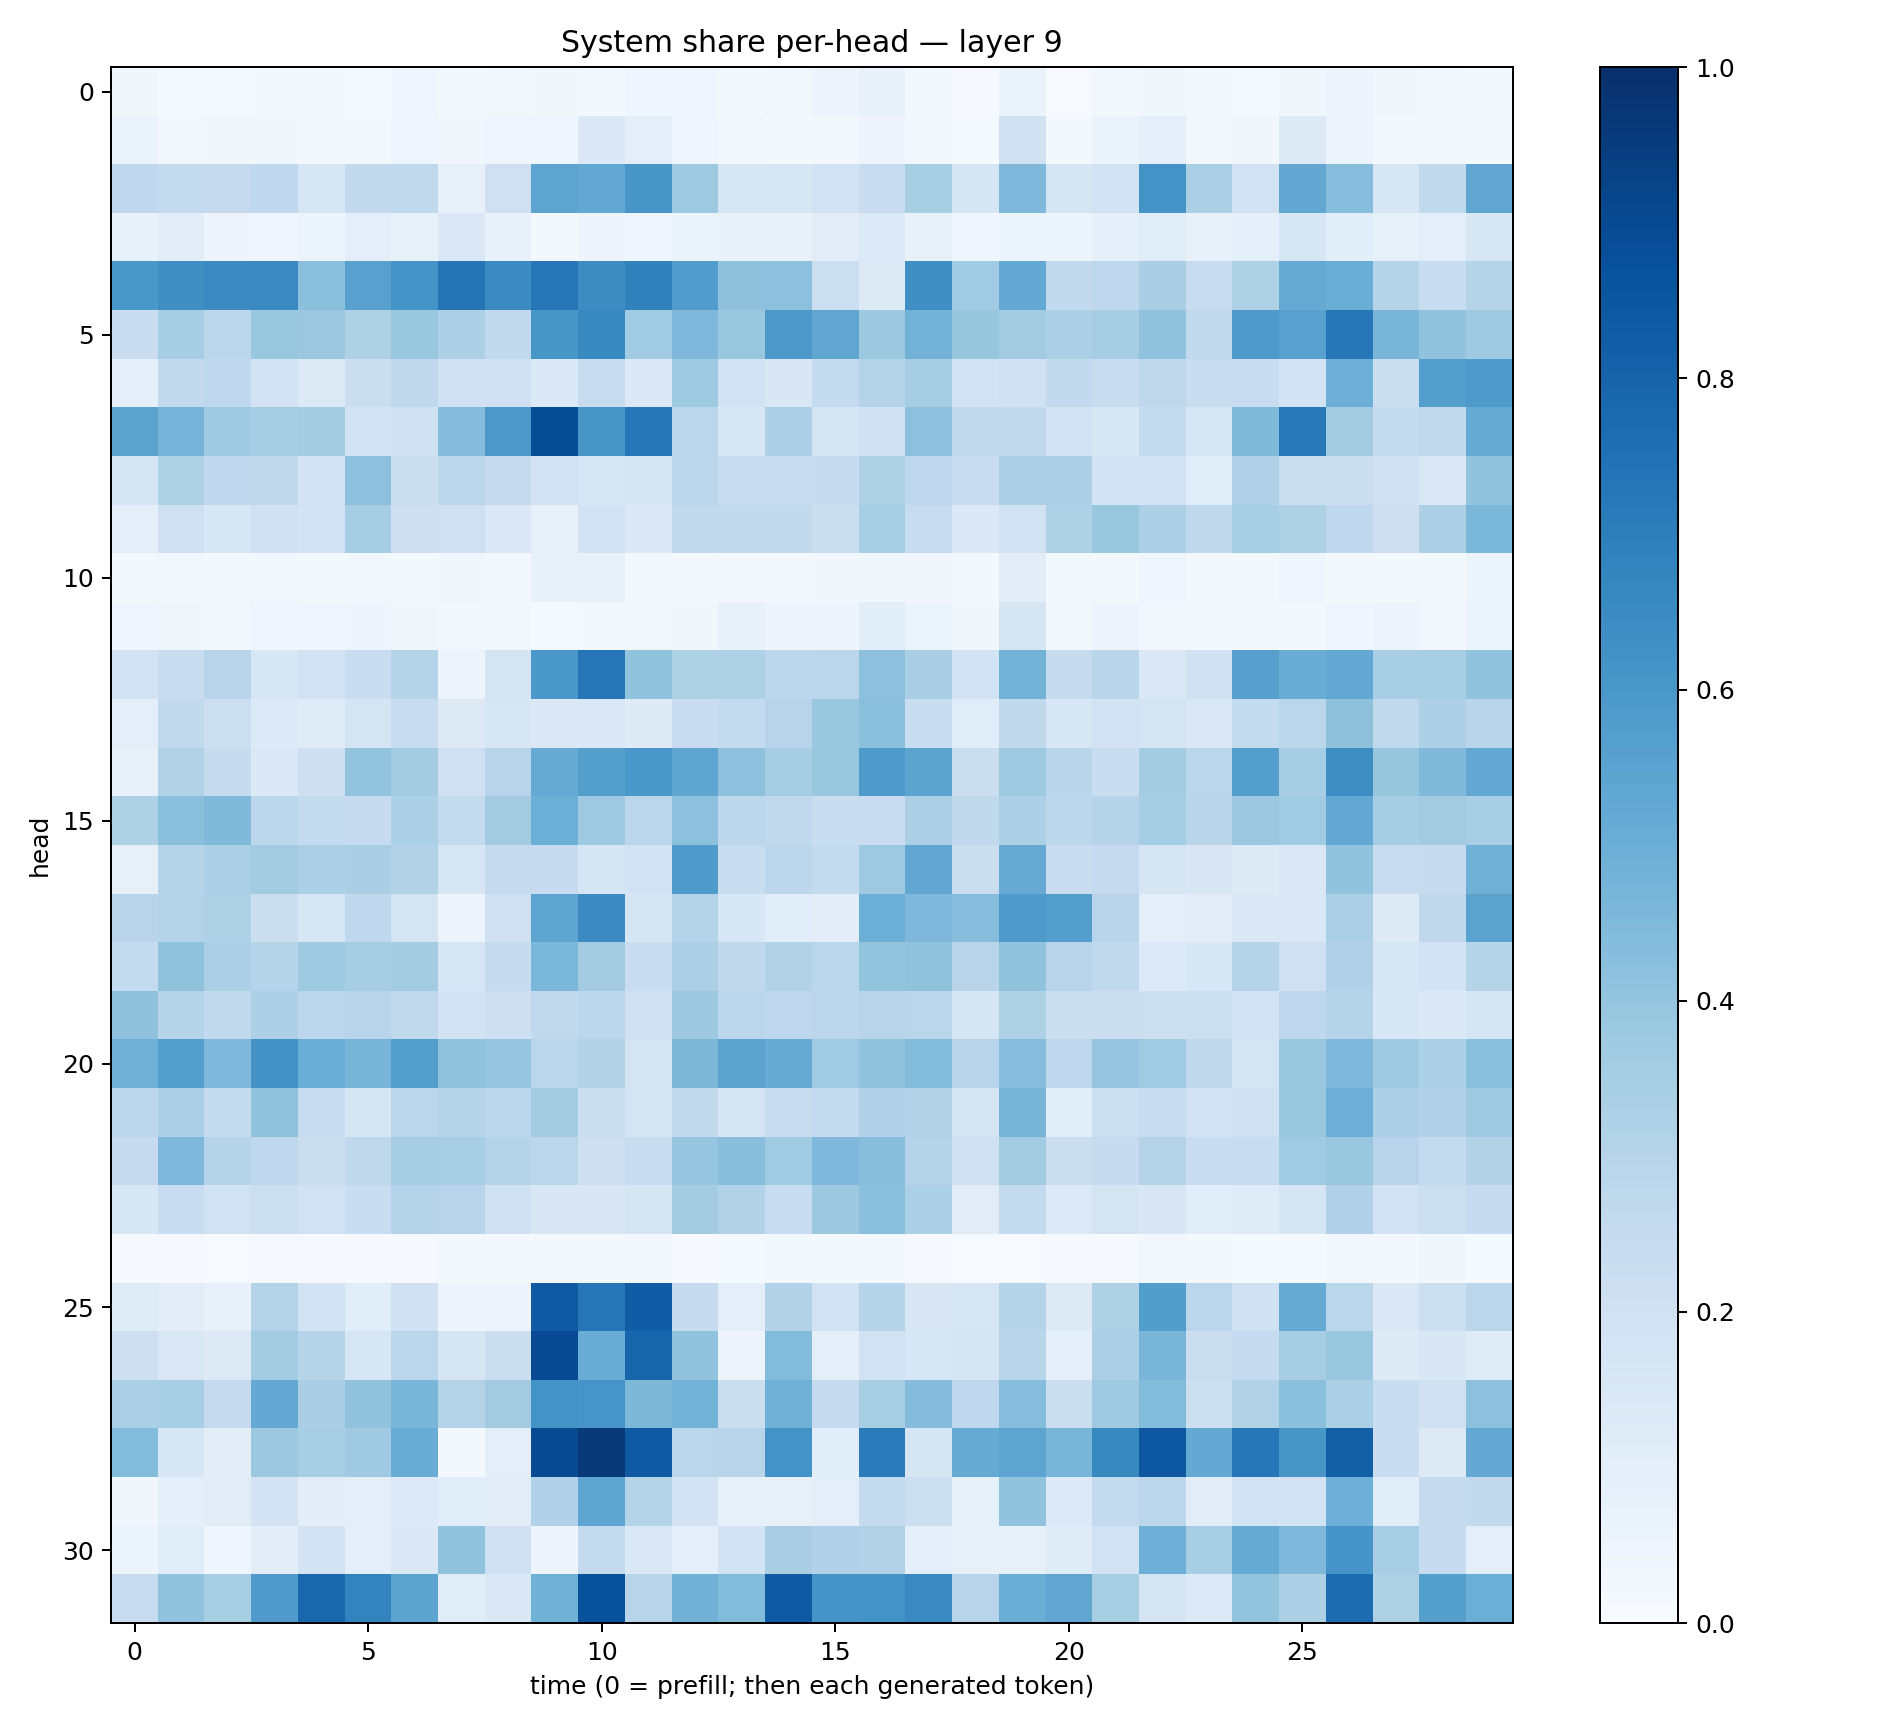

Values plotted in this chart, from the file beside it:
0.034899455, 0.014621995, 0.013506958, 0.019363303, 0.015978513, 0.013137387, 0.0408837, 0.021034181, 0.030851502, 0.03320398, 0.027715938, 0.04185158, 0.045386795, 0.023163427, 0.028541941, 0.04726925, 0.07584612, 0.016162781, 0.00854181, 0.0638237, 0.006085754, 0.024158617, 0.03608034, 0.017230555
0.06325, 0.02972, 0.03295, 0.03777, 0.02898, 0.02058, 0.04358, 0.03542, 0.04446, 0.03926, 0.1377, 0.09464, 0.04167, 0.0289, 0.02291, 0.03015, 0.05017, 0.02593, 0.01393, 0.1987, 0.01805, 0.06388, 0.0876, 0.03008
0.2677, 0.2555, 0.2522, 0.2682, 0.1596, 0.2597, 0.265, 0.08051, 0.2034, 0.5426, 0.5242, 0.6019, 0.3714, 0.1595, 0.1596, 0.194, 0.2293, 0.3408, 0.1715, 0.4529, 0.1671, 0.1948, 0.6189, 0.3338
0.07195, 0.1029, 0.05026, 0.04594, 0.06182, 0.09902, 0.08316, 0.1444, 0.07344, 0.02073, 0.05013, 0.03924, 0.06464, 0.07042, 0.07066, 0.1125, 0.1353, 0.07351, 0.04106, 0.06248, 0.05913, 0.08675, 0.1133, 0.07038
0.599, 0.6356, 0.6518, 0.6561, 0.4202, 0.5549, 0.6168, 0.7358, 0.6494, 0.7246, 0.642, 0.6841, 0.5749, 0.4125, 0.4153, 0.2177, 0.131, 0.6351, 0.366, 0.5204, 0.2602, 0.2743, 0.3365, 0.2395
0.2272, 0.3493, 0.2833, 0.3895, 0.3809, 0.321, 0.3887, 0.329, 0.265, 0.6045, 0.6586, 0.3657, 0.4527, 0.3891, 0.596, 0.5325, 0.376, 0.4769, 0.3908, 0.3598, 0.33, 0.3486, 0.4064, 0.2655
0.08693, 0.2585, 0.2677, 0.1816, 0.1291, 0.2256, 0.272, 0.2008, 0.2079, 0.1387, 0.2404, 0.1379, 0.3732, 0.1932, 0.1515, 0.2544, 0.3076, 0.3502, 0.1819, 0.1973, 0.2591, 0.2402, 0.2705, 0.2309
0.5498, 0.4747, 0.3673, 0.3477, 0.3582, 0.1848, 0.208, 0.4354, 0.5953, 0.8829, 0.6031, 0.724, 0.2889, 0.1595, 0.3277, 0.1795, 0.2006, 0.4177, 0.2651, 0.2619, 0.1809, 0.1528, 0.2546, 0.1635
0.1654, 0.3205, 0.2671, 0.2732, 0.1823, 0.4154, 0.2241, 0.2865, 0.2439, 0.1889, 0.1613, 0.1697, 0.2848, 0.238, 0.2393, 0.2449, 0.3207, 0.2741, 0.2291, 0.3266, 0.325, 0.1841, 0.1914, 0.1172
0.1014, 0.2049, 0.1534, 0.2017, 0.1833, 0.3511, 0.2116, 0.2073, 0.143, 0.07886, 0.1926, 0.1379, 0.2603, 0.2592, 0.258, 0.2206, 0.3459, 0.2401, 0.1395, 0.195, 0.3213, 0.3888, 0.3303, 0.2724
0.0187, 0.02838, 0.01959, 0.02972, 0.01881, 0.03064, 0.01957, 0.03256, 0.02586, 0.07145, 0.07355, 0.02123, 0.02196, 0.02417, 0.02529, 0.03306, 0.03691, 0.0317, 0.01596, 0.1031, 0.02108, 0.02251, 0.03974, 0.0162
0.04407, 0.03792, 0.0293, 0.03953, 0.04592, 0.05002, 0.03189, 0.03029, 0.02543, 0.01498, 0.02207, 0.02415, 0.03813, 0.07623, 0.04822, 0.04729, 0.1069, 0.05211, 0.03816, 0.1685, 0.02515, 0.04811, 0.02891, 0.02036
0.1914, 0.2267, 0.2968, 0.1525, 0.194, 0.2289, 0.2994, 0.05636, 0.1734, 0.5977, 0.7282, 0.4024, 0.3205, 0.3212, 0.2807, 0.2845, 0.4176, 0.3383, 0.1836, 0.4784, 0.2434, 0.2911, 0.1479, 0.1972
0.09486, 0.2647, 0.217, 0.1357, 0.1204, 0.1792, 0.2398, 0.1255, 0.163, 0.1484, 0.1411, 0.1237, 0.2302, 0.2546, 0.2941, 0.3859, 0.4225, 0.2342, 0.116, 0.2733, 0.1598, 0.1939, 0.1787, 0.1458
0.07784, 0.3107, 0.2453, 0.1384, 0.2109, 0.3989, 0.3594, 0.2076, 0.2938, 0.5126, 0.5641, 0.5989, 0.5373, 0.4142, 0.3494, 0.3867, 0.5883, 0.5441, 0.2235, 0.3749, 0.2929, 0.2273, 0.3562, 0.2885
0.3221, 0.4184, 0.4483, 0.2784, 0.2574, 0.2478, 0.3301, 0.2564, 0.3624, 0.4964, 0.3733, 0.2851, 0.4161, 0.2803, 0.2643, 0.2341, 0.2299, 0.335, 0.2703, 0.3309, 0.2798, 0.2974, 0.354, 0.2912
0.07993, 0.3013, 0.3333, 0.3572, 0.3353, 0.3373, 0.3155, 0.1634, 0.2423, 0.2485, 0.1673, 0.1905, 0.5795, 0.2343, 0.281, 0.2557, 0.372, 0.5308, 0.2231, 0.5148, 0.2302, 0.2512, 0.17, 0.1518
0.2947, 0.3056, 0.3234, 0.223, 0.1566, 0.2689, 0.1751, 0.05537, 0.2038, 0.5405, 0.652, 0.1642, 0.3053, 0.1547, 0.1059, 0.1046, 0.4964, 0.4519, 0.4313, 0.5886, 0.5687, 0.2899, 0.09753, 0.1097
0.2554, 0.4096, 0.3347, 0.3044, 0.3725, 0.3537, 0.3583, 0.1593, 0.2425, 0.4596, 0.3562, 0.2278, 0.335, 0.2729, 0.3086, 0.2881, 0.4015, 0.408, 0.2968, 0.4038, 0.296, 0.2631, 0.1335, 0.1537
0.4134, 0.2996, 0.2646, 0.3246, 0.281, 0.2938, 0.2651, 0.1808, 0.2118, 0.2635, 0.2776, 0.2065, 0.377, 0.2839, 0.2738, 0.2844, 0.2962, 0.2839, 0.1645, 0.3228, 0.2196, 0.2198, 0.2158, 0.2168
0.4883, 0.57, 0.4512, 0.6234, 0.5031, 0.4698, 0.5702, 0.4076, 0.3954, 0.2831, 0.3098, 0.1771, 0.4531, 0.5431, 0.5111, 0.3647, 0.405, 0.4401, 0.2936, 0.4333, 0.2769, 0.3953, 0.3641, 0.2701
0.2785, 0.3332, 0.2553, 0.4035, 0.242, 0.1644, 0.2883, 0.3005, 0.2887, 0.3574, 0.2255, 0.1741, 0.2651, 0.1674, 0.2386, 0.2563, 0.3169, 0.3161, 0.1787, 0.4707, 0.1065, 0.2184, 0.2418, 0.1907
0.2493, 0.4509, 0.299, 0.2663, 0.2233, 0.271, 0.3495, 0.3401, 0.305, 0.287, 0.2142, 0.2411, 0.3969, 0.4294, 0.3655, 0.4514, 0.4263, 0.3034, 0.2036, 0.3632, 0.2207, 0.2426, 0.3056, 0.2273
0.1526, 0.231, 0.1937, 0.2163, 0.1933, 0.233, 0.3053, 0.294, 0.2087, 0.1495, 0.1511, 0.1661, 0.357, 0.314, 0.2379, 0.3754, 0.4216, 0.3297, 0.1101, 0.2565, 0.1334, 0.1789, 0.1508, 0.1087
0.008144, 0.009283, 0.004851, 0.009837, 0.01154, 0.009326, 0.009192, 0.01664, 0.01958, 0.01661, 0.02137, 0.0248, 0.01167, 0.01299, 0.02231, 0.01995, 0.0233, 0.008195, 0.006238, 0.004071, 0.01004, 0.008786, 0.02671, 0.01726
0.1202, 0.1052, 0.07756, 0.3057, 0.1842, 0.1058, 0.2023, 0.04738, 0.05798, 0.8374, 0.7301, 0.8267, 0.2489, 0.09734, 0.309, 0.1899, 0.3, 0.1515, 0.1594, 0.3044, 0.1287, 0.3234, 0.5719, 0.2836
0.2112, 0.1433, 0.129, 0.357, 0.303, 0.1637, 0.2854, 0.1692, 0.2257, 0.8913, 0.5042, 0.7936, 0.4085, 0.05743, 0.4391, 0.09999, 0.1946, 0.154, 0.1706, 0.2906, 0.08812, 0.3357, 0.4668, 0.22
0.3323, 0.3454, 0.2532, 0.5229, 0.3395, 0.4091, 0.4642, 0.3063, 0.3624, 0.6184, 0.6077, 0.4543, 0.4774, 0.2237, 0.482, 0.2511, 0.34, 0.435, 0.274, 0.4303, 0.2261, 0.3698, 0.438, 0.2172
0.438, 0.1576, 0.1046, 0.3774, 0.3427, 0.3672, 0.506, 0.02321, 0.1011, 0.8971, 0.9572, 0.8373, 0.2861, 0.2901, 0.6198, 0.1065, 0.7072, 0.1692, 0.5162, 0.5398, 0.4652, 0.6571, 0.8461, 0.5198
0.03612, 0.09237, 0.1108, 0.1823, 0.105, 0.09857, 0.1343, 0.1162, 0.1099, 0.3178, 0.5354, 0.3041, 0.1864, 0.085, 0.08057, 0.101, 0.2554, 0.2154, 0.08393, 0.4049, 0.1338, 0.2558, 0.2783, 0.1112
0.06143, 0.1134, 0.04412, 0.1055, 0.1799, 0.09926, 0.1411, 0.4088, 0.2106, 0.04916, 0.2541, 0.1409, 0.0941, 0.1848, 0.3361, 0.3188, 0.3105, 0.08659, 0.0792, 0.08398, 0.1199, 0.1909, 0.4948, 0.3472
0.2362, 0.4044, 0.3425, 0.5792, 0.7861, 0.676, 0.5468, 0.1169, 0.1419, 0.4868, 0.8681, 0.2954, 0.4824, 0.4392, 0.8378, 0.6094, 0.6206, 0.6552, 0.2944, 0.503, 0.5347, 0.3435, 0.1703, 0.1365
